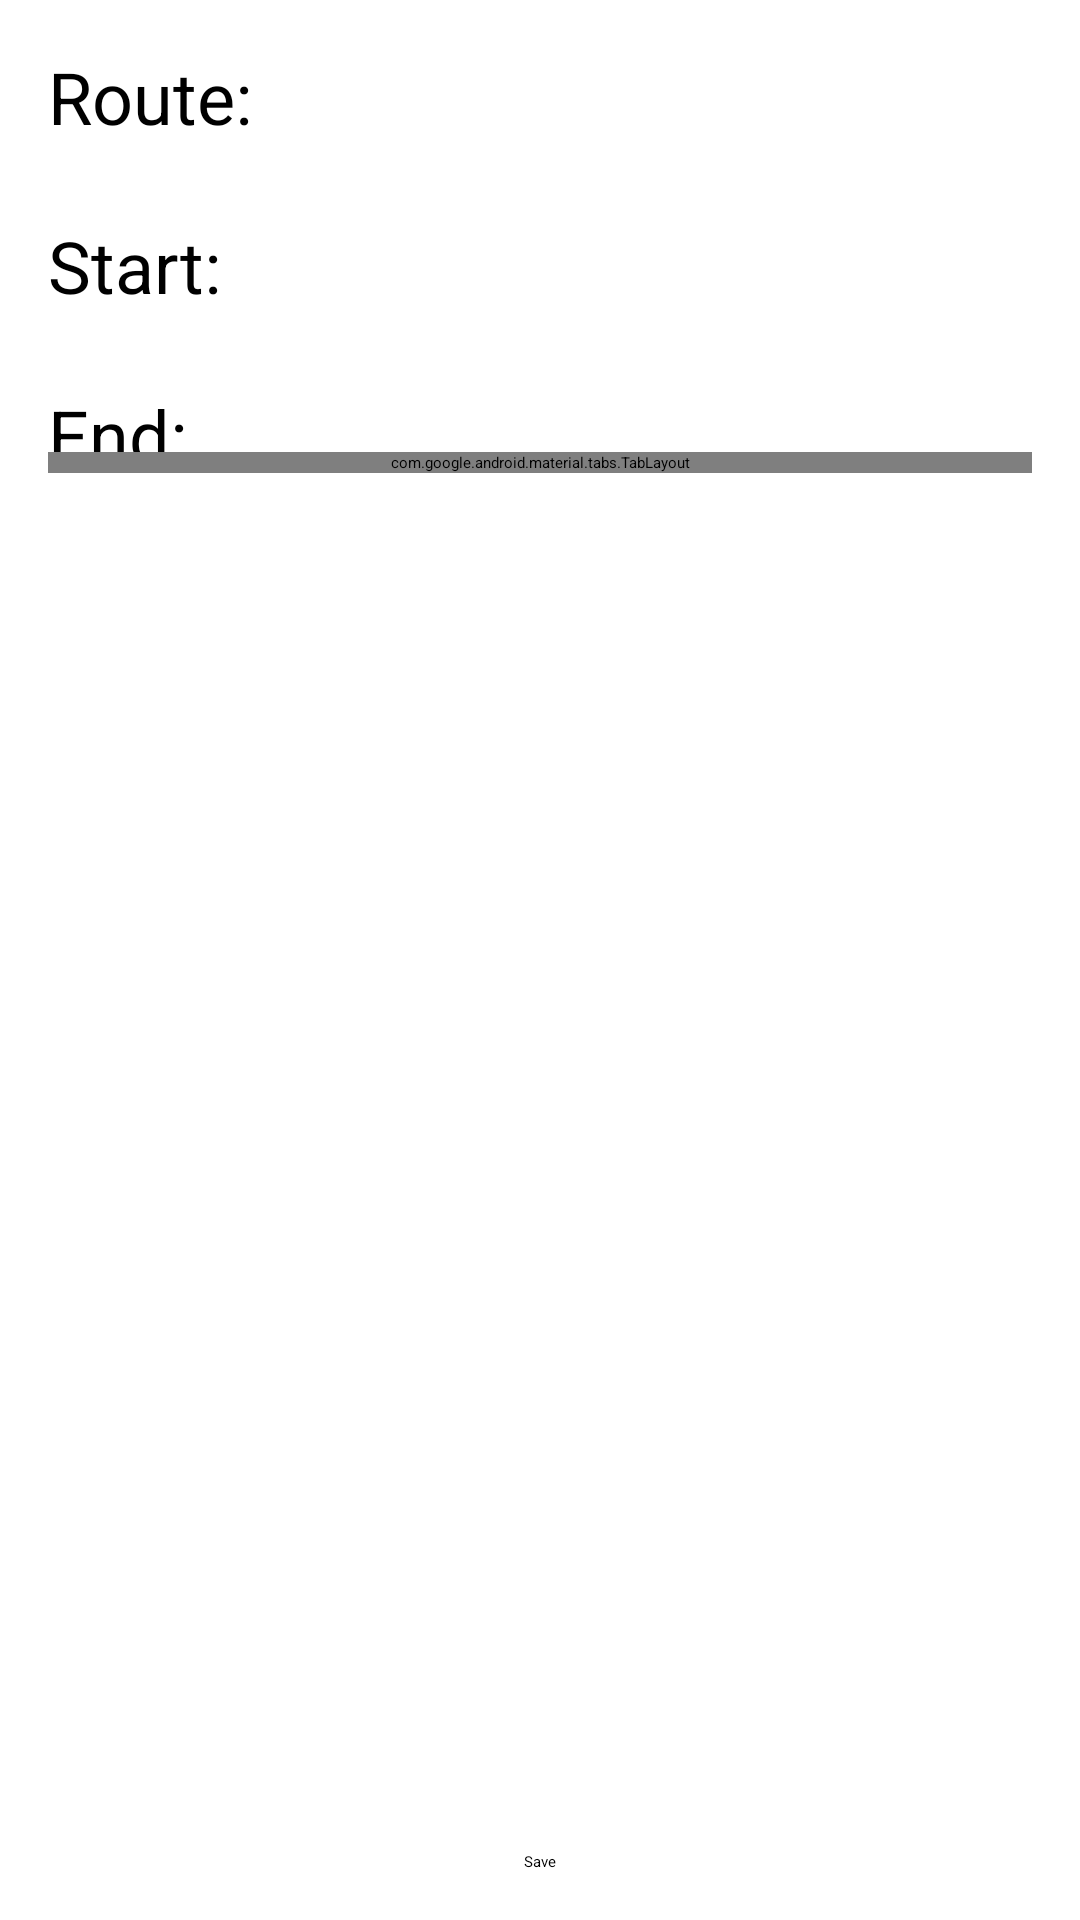

Here is an Android app screen rendered from its layout file. Give the layout XML and the strings, colors and styles it references.
<!-- AndroidManifest.xml: application theme AppTheme.NoActionBar -->
<!-- res/layout/activity_route_details.xml -->
<?xml version="1.0" encoding="utf-8"?>
<android.support.constraint.ConstraintLayout xmlns:android="http://schemas.android.com/apk/res/android"
    xmlns:app="http://schemas.android.com/apk/res-auto"
    xmlns:tools="http://schemas.android.com/tools"
    android:id="@+id/linearLayout"
    android:layout_width="match_parent"
    android:layout_height="match_parent"
    android:orientation="vertical">

    <android.support.v7.widget.Toolbar
        android:id="@+id/my_toolbar"
        android:layout_width="match_parent"
        android:layout_height="wrap_content"
        android:background="?attr/colorPrimary"
        android:elevation="4dp"
        android:theme="@style/ThemeOverlay.AppCompat.ActionBar"
        app:popupTheme="@style/AppTheme.PopupOverlay"
        app:titleTextColor="@color/white" />

    <TextView
        android:id="@+id/textView1"
        android:layout_width="wrap_content"
        android:layout_height="wrap_content"
        android:layout_marginStart="16dp"
        android:layout_marginTop="16dp"
        android:text="Route:"
        android:textSize="24sp"
        app:layout_constraintStart_toStartOf="parent"
        app:layout_constraintTop_toBottomOf="@+id/my_toolbar" />


    <TextView
        android:id="@+id/textView2"
        android:layout_width="wrap_content"
        android:layout_height="wrap_content"
        android:layout_marginStart="16dp"
        android:layout_marginTop="24dp"
        android:text="Start:"
        android:textSize="24sp"
        app:layout_constraintStart_toStartOf="parent"
        app:layout_constraintTop_toBottomOf="@+id/textView1" />

    <TextView
        android:id="@+id/textView3"
        android:layout_width="wrap_content"
        android:layout_height="wrap_content"
        android:layout_marginStart="16dp"
        android:layout_marginTop="24dp"
        android:text="End:"
        android:textSize="24sp"
        app:layout_constraintStart_toStartOf="parent"
        app:layout_constraintTop_toBottomOf="@+id/textView2" />

    <Spinner
        android:id="@+id/spn_route"
        android:layout_width="0dp"
        android:layout_height="wrap_content"
        android:layout_marginEnd="16dp"
        android:layout_marginStart="16dp"
        android:layout_marginTop="6dp"
        app:layout_constraintEnd_toEndOf="parent"
        app:layout_constraintStart_toEndOf="@+id/textView1"
        app:layout_constraintTop_toTopOf="@+id/textView1" />

    <Spinner
        android:id="@+id/spn_start"
        android:layout_width="0dp"
        android:layout_height="wrap_content"
        android:layout_marginEnd="16dp"
        android:layout_marginStart="16dp"
        android:layout_marginTop="6dp"
        app:layout_constraintEnd_toEndOf="parent"
        app:layout_constraintStart_toEndOf="@+id/textView1"
        app:layout_constraintTop_toTopOf="@+id/textView2" />

    <Spinner
        android:id="@+id/spn_end"
        android:layout_width="0dp"
        android:layout_height="wrap_content"
        android:layout_marginEnd="16dp"
        android:layout_marginStart="16dp"
        android:layout_marginTop="6dp"
        app:layout_constraintEnd_toEndOf="parent"
        app:layout_constraintStart_toEndOf="@+id/textView1"
        app:layout_constraintTop_toTopOf="@+id/textView3" />

    <RelativeLayout
        android:layout_width="match_parent"
        android:layout_height="0dp"
        android:layout_marginEnd="16dp"
        android:layout_marginStart="16dp"
        android:layout_marginTop="16dp"
        android:focusable="true"
        android:focusableInTouchMode="true"
        app:layout_constraintBottom_toTopOf="@+id/btn_save"
        app:layout_constraintEnd_toEndOf="parent"
        app:layout_constraintHorizontal_bias="0.5"
        app:layout_constraintStart_toStartOf="parent"
        app:layout_constraintTop_toBottomOf="@+id/spn_end"
        tools:context=".MainActivity">

        <android.support.v7.widget.Toolbar
            android:id="@+id/toolbar"
            android:layout_width="match_parent"
            android:layout_height="0dp"
            android:layout_alignParentTop="true"
            android:background="?attr/colorPrimary"
            android:minHeight="?attr/actionBarSize"
            android:theme="@style/ThemeOverlay.AppCompat.Dark.ActionBar"
            app:popupTheme="@style/ThemeOverlay.AppCompat.Light" />

        <android.support.design.widget.TabLayout
            android:id="@+id/tab_layout"
            android:layout_width="match_parent"
            android:layout_height="wrap_content"
            android:layout_below="@id/toolbar"
            android:background="?attr/colorPrimary"
            android:minHeight="?attr/actionBarSize"
            android:theme="@style/ThemeOverlay.AppCompat.Dark.ActionBar" />

        <android.support.v4.view.ViewPager
            android:id="@+id/pager"
            android:layout_width="match_parent"
            android:layout_height="fill_parent"
            android:layout_below="@+id/tab_layout"
            android:layout_centerHorizontal="true" />

    </RelativeLayout>

    <Button
        android:id="@+id/btn_save"
        android:layout_width="wrap_content"
        android:layout_height="wrap_content"
        android:layout_alignParentEnd="true"
        android:layout_marginBottom="16dp"
        android:text="Save"
        app:layout_constraintBottom_toBottomOf="parent"
        app:layout_constraintEnd_toEndOf="parent"
        app:layout_constraintHorizontal_bias="0.5"
        app:layout_constraintStart_toStartOf="parent" />

</android.support.constraint.ConstraintLayout>
<!-- resources referenced by this layout -->
<resources>
  <color name="white">#ffffff</color>
  <style name="AppTheme.PopupOverlay" parent="ThemeOverlay.AppCompat.Light">
          <item name="android:colorBackground">@color/colorPrimaryDark</item>
          <item name="android:textColor">@color/white</item>
      </style>
  <color name="colorPrimaryDark">#000000</color>
</resources>
